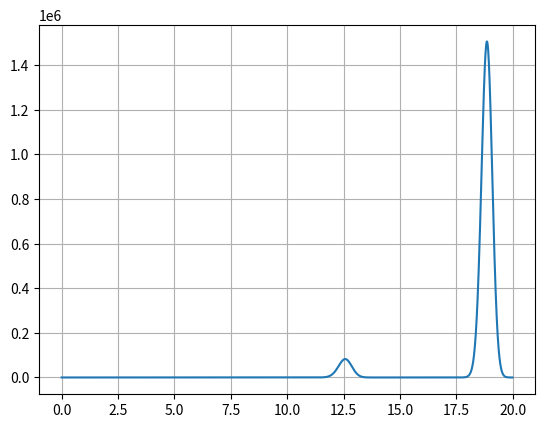

Source code (Python):
# -*- coding: utf-8 -*-
"""
Created on Tue Mar 19 14:22:04 2019

[redacted]
"""

import numpy as np
import matplotlib.pylab as plt

h = 0.01

t_0 = 0
t_max = 20

# Differensiallikningen y' = F(t, y)

def F(t, y):
    return np.sin(t)*(1-t)*y

def _next_y(t, y):
    return y + F(t, y)*h

def _euler(t_0, t_max, y_0):
    t_lst = [t_0]   # liste med t-verdier, med start t_0
    y_lst = [y_0]   # liste med y-verdier, med start y_0
    lst = np.linspace(t_0, t_max, int((t_max-t_0)/h))  

    for i in range(1,len(lst)): # går gjennom alle punkter
        t_lst.append(t_0 + i*h) # legger vi t-verdiene
        y_lst.append(_next_y(t_0+(i-1)*h, y_lst[i-1])) # beregner neste y-verdi og legger til listen
    return t_lst, y_lst

fig = plt.figure()          
ax1 = fig.add_subplot(111)
ax1.grid(True)

for i in np.arange(1,2,1):
    y_0 = i
    x, y = _euler(t_0, t_max, y_0)
    ax1.plot(x, y)

fig.show()